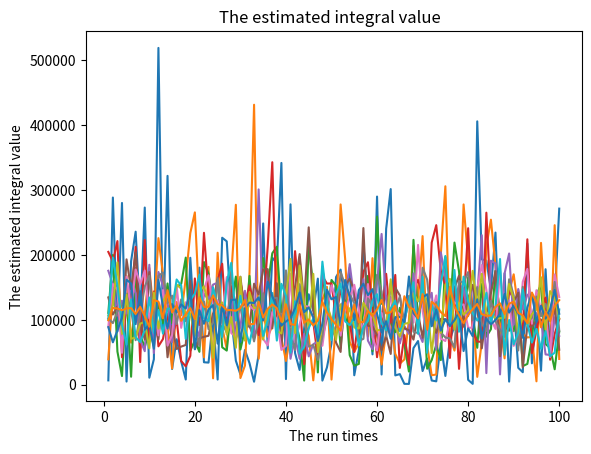
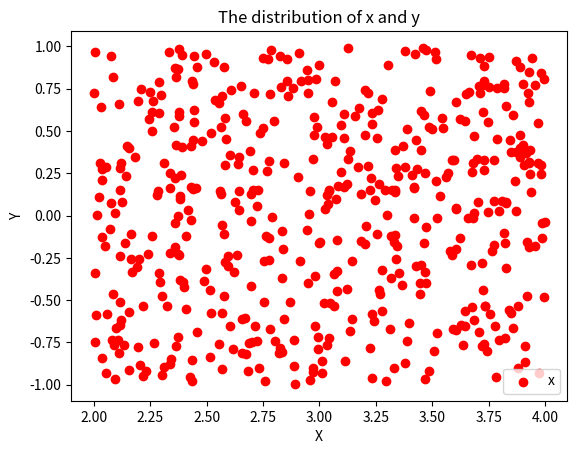

Here is the Python script that generated these plots, in order:
import numpy as np
import pandas as pd
import matplotlib.pyplot as plt
import math
from scipy.stats import norm
from mpl_toolkits.mplot3d import Axes3D

def create_sample(num, lower, upper, distribute_type):
    sample_list = []
    if distribute_type == "uniform":
        sample_list = np.random.uniform(lower, upper, num)
    return list(sample_list)


def estimator(run_times, distribute_type, sample_size, lower_x, upper_x, lower_y, upper_y, integral_func):
    mean = 0
    variance = 0
    val_list = []
    
    for i in range(run_times):
        list_x = create_sample(sample_size, lower_x, upper_x, distribute_type)
        list_y = create_sample(sample_size, lower_y ,upper_y, distribute_type)
        sum_val = 0
        if sample_size == 500 and i == 1:
            fig = plt.figure()
            ax1 = fig.add_subplot(111)
            #设置标题
            ax1.set_title('The distribution of x and y')
            #设置X轴标签
            plt.xlabel('X')
            #设置Y轴标签
            plt.ylabel('Y')
            #画散点图
            ax1.scatter(list_x,list_y,c = 'r',marker = 'o')
            #设置图标
            plt.legend('x1')
            #显示所画的图
            plt.show()

        for j in range(len(list_x)):
            sum_val += integral_func(list_x[j], list_y[j]) * (upper_y - lower_y) * (upper_x - lower_x)
        val_list.append(sum_val / sample_size)
        
    
    mean = sum(val_list) / len(val_list)
    for val in val_list:
        variance += (mean - val)**2
    variance /= sample_size
    return mean, variance, val_list


def MC(run_times,distribute_type,  sample_size_list, lower_x, upper_x, 
       lower_y, upper_y, integral_func, save_file):
    mean_list = []
    variance_list = []
    
    index_list = [i + 1 for i in np.arange(run_times)]
    index_list += ['mean', 'variance']
    mean_list = []
    variance_list = []

    record_table = pd.DataFrame(
        np.arange((run_times + 2) * len(sample_size_list)).reshape((run_times + 2), len(sample_size_list)), 
                                columns = sample_size_list, 
                               index = index_list)

    val_set = [] # for visualization
    fig, ax = plt.subplots()
    x_list = [i + 1 for i in range(run_times)]
    
    for sample_num in sample_size_list:
        mean, variance, val_list = estimator(run_times, distribute_type, sample_num, 
                                             lower_x, upper_x, lower_y, upper_y, integral_func)
        val_set.append(val_list)
        val_set2 = val_set
        
        ax.plot(x_list, val_list, label = str(sample_num) + "samples")
        ax.set_xlabel("The run times")
        ax.set_ylabel("The estimated integral value")
        ax.set_title("The estimated integral value  ")
        
        val_list.append(mean)
        val_list.append(variance)

        record_table[sample_num] = val_list
    record_table.to_csv(save_file, sep = ',')

##########################

sample_size_list = [10, 20, 30, 40, 50, 60, 70, 80, 90, 100, 200, 500]
run_times = 100
save_file = "result3-2.csv"

lower_x = 2
upper_x = 4
lower_y = -1
upper_y = 1
distribute_type = "uniform"

def integral_func(x, y):
    return (y**2 * np.exp(- y**2) + x**4 * np.exp(-x**2)) / (x * np.exp(-x**2))

    
MC(run_times = run_times, distribute_type=distribute_type, sample_size_list =sample_size_list,
  lower_x = lower_x, upper_x = upper_x, lower_y = lower_y, upper_y = upper_y, integral_func=integral_func,
  save_file = save_file)
print("------")